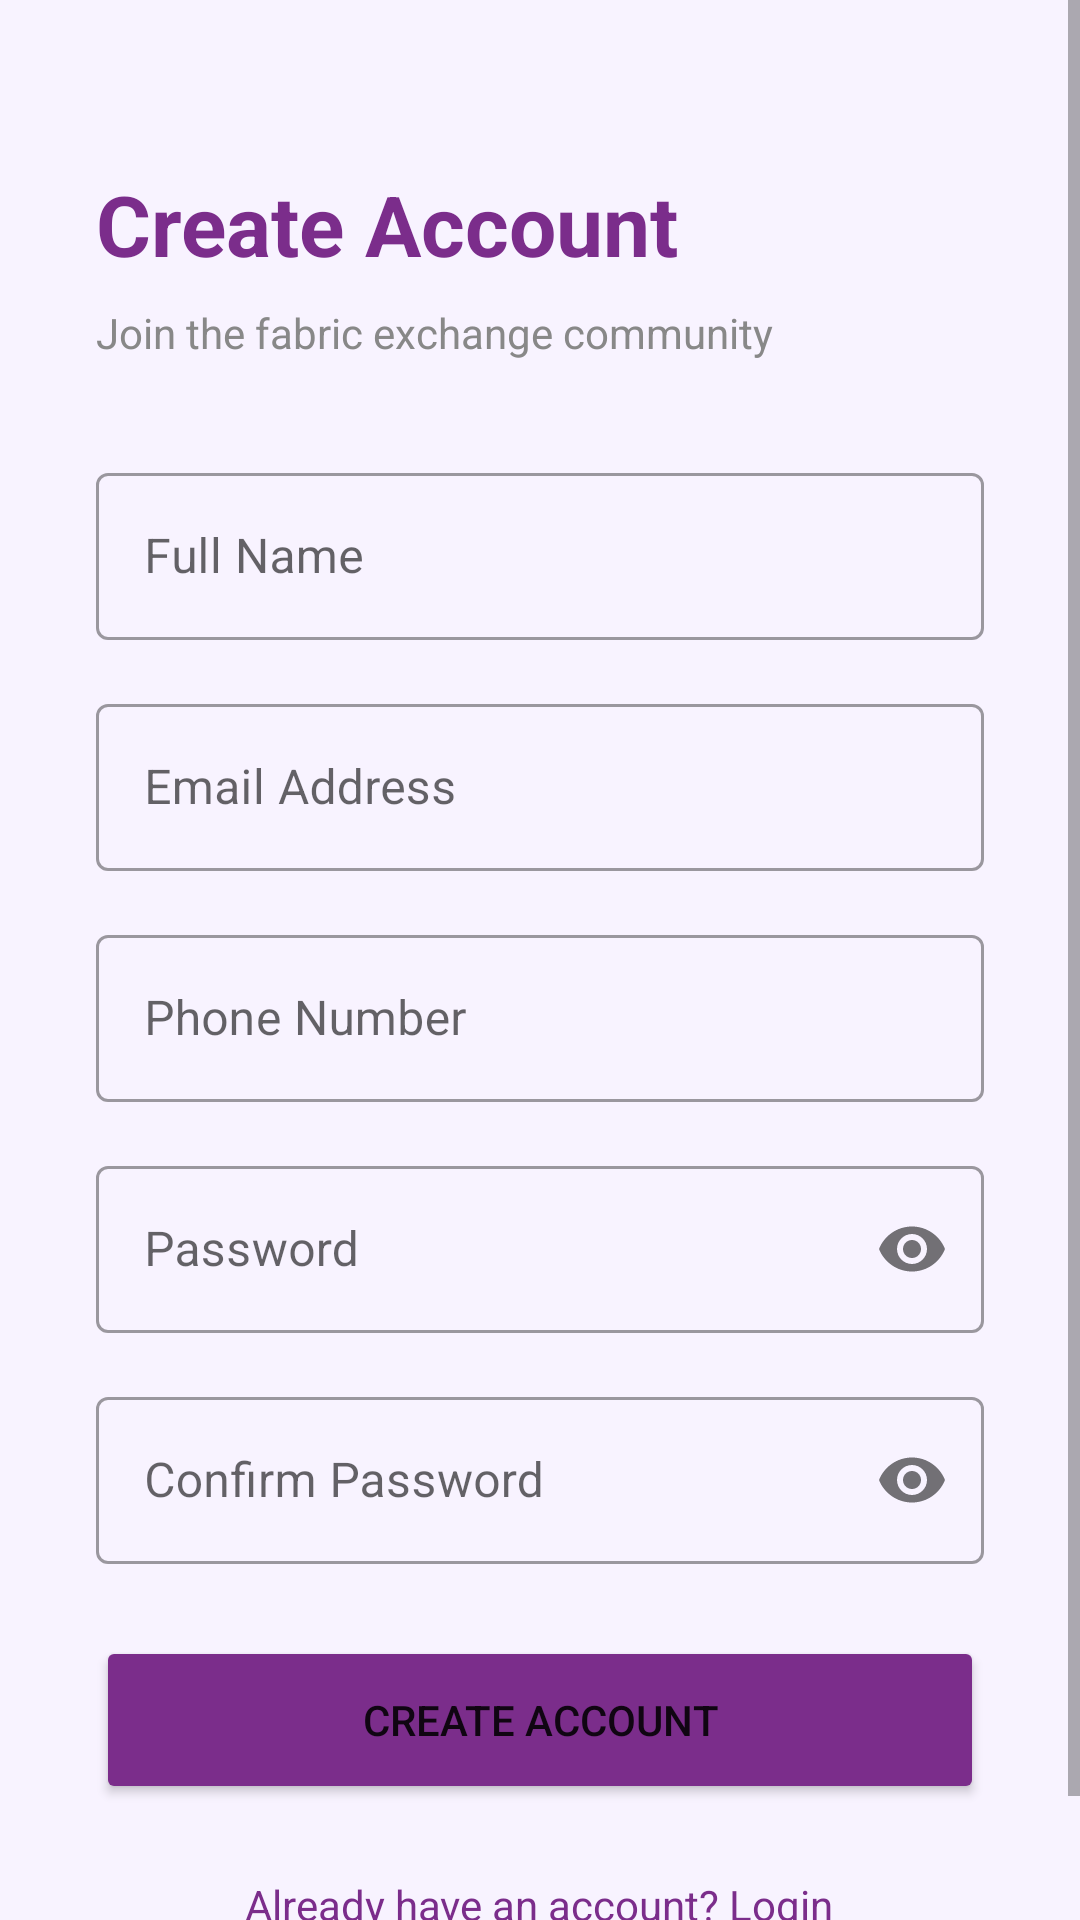

Produce the Android XML layout that renders to this screen, including the resource entries it uses.
<!-- AndroidManifest.xml: application theme Theme.KutiraKone -->
<!-- res/layout/activity_register.xml -->
<?xml version="1.0" encoding="utf-8"?>
<ScrollView xmlns:android="http://schemas.android.com/apk/res/android"
    android:layout_width="match_parent"
    android:layout_height="match_parent"
    android:background="#F8F3FF">

    <LinearLayout
        android:layout_width="match_parent"
        android:layout_height="wrap_content"
        android:orientation="vertical"
        android:padding="32dp">

        <TextView
            android:layout_width="wrap_content"
            android:layout_height="wrap_content"
            android:text="Create Account"
            android:textColor="@color/colorPrimary"
            android:textSize="28sp"
            android:textStyle="bold"
            android:layout_marginTop="24dp"
            android:layout_marginBottom="8dp"/>

        <TextView
            android:layout_width="wrap_content"
            android:layout_height="wrap_content"
            android:text="Join the fabric exchange community"
            android:textColor="#888"
            android:layout_marginBottom="32dp"/>

        <com.google.android.material.textfield.TextInputLayout
            android:layout_width="match_parent"
            android:layout_height="wrap_content"
            android:hint="Full Name"
            style="@style/Widget.MaterialComponents.TextInputLayout.OutlinedBox"
            android:layout_marginBottom="16dp">
            <com.google.android.material.textfield.TextInputEditText
                android:id="@+id/etName"
                android:layout_width="match_parent"
                android:layout_height="wrap_content"
                android:inputType="textPersonName"/>
        </com.google.android.material.textfield.TextInputLayout>

        <com.google.android.material.textfield.TextInputLayout
            android:layout_width="match_parent"
            android:layout_height="wrap_content"
            android:hint="Email Address"
            style="@style/Widget.MaterialComponents.TextInputLayout.OutlinedBox"
            android:layout_marginBottom="16dp">
            <com.google.android.material.textfield.TextInputEditText
                android:id="@+id/etEmail"
                android:layout_width="match_parent"
                android:layout_height="wrap_content"
                android:inputType="textEmailAddress"/>
        </com.google.android.material.textfield.TextInputLayout>

        <com.google.android.material.textfield.TextInputLayout
            android:layout_width="match_parent"
            android:layout_height="wrap_content"
            android:hint="Phone Number"
            style="@style/Widget.MaterialComponents.TextInputLayout.OutlinedBox"
            android:layout_marginBottom="16dp">
            <com.google.android.material.textfield.TextInputEditText
                android:id="@+id/etPhone"
                android:layout_width="match_parent"
                android:layout_height="wrap_content"
                android:inputType="phone"/>
        </com.google.android.material.textfield.TextInputLayout>

        <com.google.android.material.textfield.TextInputLayout
            android:layout_width="match_parent"
            android:layout_height="wrap_content"
            android:hint="Password"
            style="@style/Widget.MaterialComponents.TextInputLayout.OutlinedBox"
            xmlns:app="http://schemas.android.com/apk/res-auto"
            app:passwordToggleEnabled="true"
            android:layout_marginBottom="16dp">
            <com.google.android.material.textfield.TextInputEditText
                android:id="@+id/etPassword"
                android:layout_width="match_parent"
                android:layout_height="wrap_content"
                android:inputType="textPassword"/>
        </com.google.android.material.textfield.TextInputLayout>

        <com.google.android.material.textfield.TextInputLayout
            android:layout_width="match_parent"
            android:layout_height="wrap_content"
            android:hint="Confirm Password"
            style="@style/Widget.MaterialComponents.TextInputLayout.OutlinedBox"
            xmlns:app="http://schemas.android.com/apk/res-auto"
            app:passwordToggleEnabled="true"
            android:layout_marginBottom="24dp">
            <com.google.android.material.textfield.TextInputEditText
                android:id="@+id/etConfirmPassword"
                android:layout_width="match_parent"
                android:layout_height="wrap_content"
                android:inputType="textPassword"/>
        </com.google.android.material.textfield.TextInputLayout>

        <Button
            android:id="@+id/btnRegister"
            android:layout_width="match_parent"
            android:layout_height="56dp"
            android:text="CREATE ACCOUNT"
            android:backgroundTint="@color/colorPrimary"
            android:layout_marginBottom="16dp"/>

        <ProgressBar
            android:id="@+id/progressBar"
            android:layout_width="wrap_content"
            android:layout_height="wrap_content"
            android:visibility="gone"
            android:layout_gravity="center"/>

        <TextView
            android:id="@+id/tvLogin"
            android:layout_width="wrap_content"
            android:layout_height="wrap_content"
            android:text="Already have an account? Login"
            android:textColor="@color/colorPrimary"
            android:layout_gravity="center"
            android:padding="8dp"/>

    </LinearLayout>
</ScrollView>
<!-- resources referenced by this layout -->
<resources>
  <color name="colorPrimary">#7B2D8B</color>
  <style name="Theme.KutiraKone" parent="Theme.MaterialComponents.Light.NoActionBar">
          <item name="colorPrimary">@color/colorPrimary</item>
          <item name="colorPrimaryDark">@color/colorPrimaryDark</item>
          <item name="colorAccent">@color/colorAccent</item>
          <item name="android:windowBackground">@color/colorBackground</item>
          <item name="android:statusBarColor">@color/colorPrimaryDark</item>
      </style>
  <color name="colorPrimaryDark">#5A1E6A</color>
  <color name="colorAccent">#E91E8C</color>
  <color name="colorBackground">#F8F3FF</color>
</resources>
